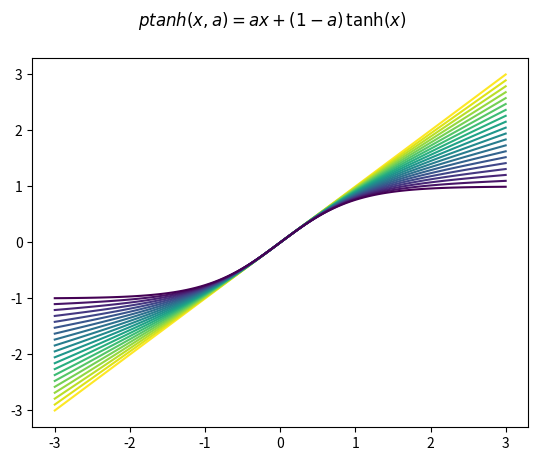

Recreate this plot in Python. (Note: this script raises an exception after producing the figure.)
import numpy as np

from matplotlib import pyplot as plt
from matplotlib import cm
from matplotlib.colors import Normalize


def ptanh(a):
    return lambda x: a * x + (1-a) * np.tanh(x)


x = np.linspace(-3, 3, 100)

cmap = cm.get_cmap('viridis')

for a in np.linspace(1, 0, 20):
    plt.plot(x, ptanh(a)(x), c=cmap(a))

#plt.gca().set_ylabel(r"$ptanh(x, a) = a x + (1 - a)\, \tanh (x)$")
plt.suptitle(r"$ptanh(x, a) = a x + (1 - a)\, \tanh (x)$")

plt.colorbar(
    cm.ScalarMappable(norm=Normalize(0, 1), cmap=cmap)
).ax.set_ylabel("a")

plt.savefig("parametric_tanh.svg")
plt.savefig("parametric_tanh.pdf")

plt.show()
